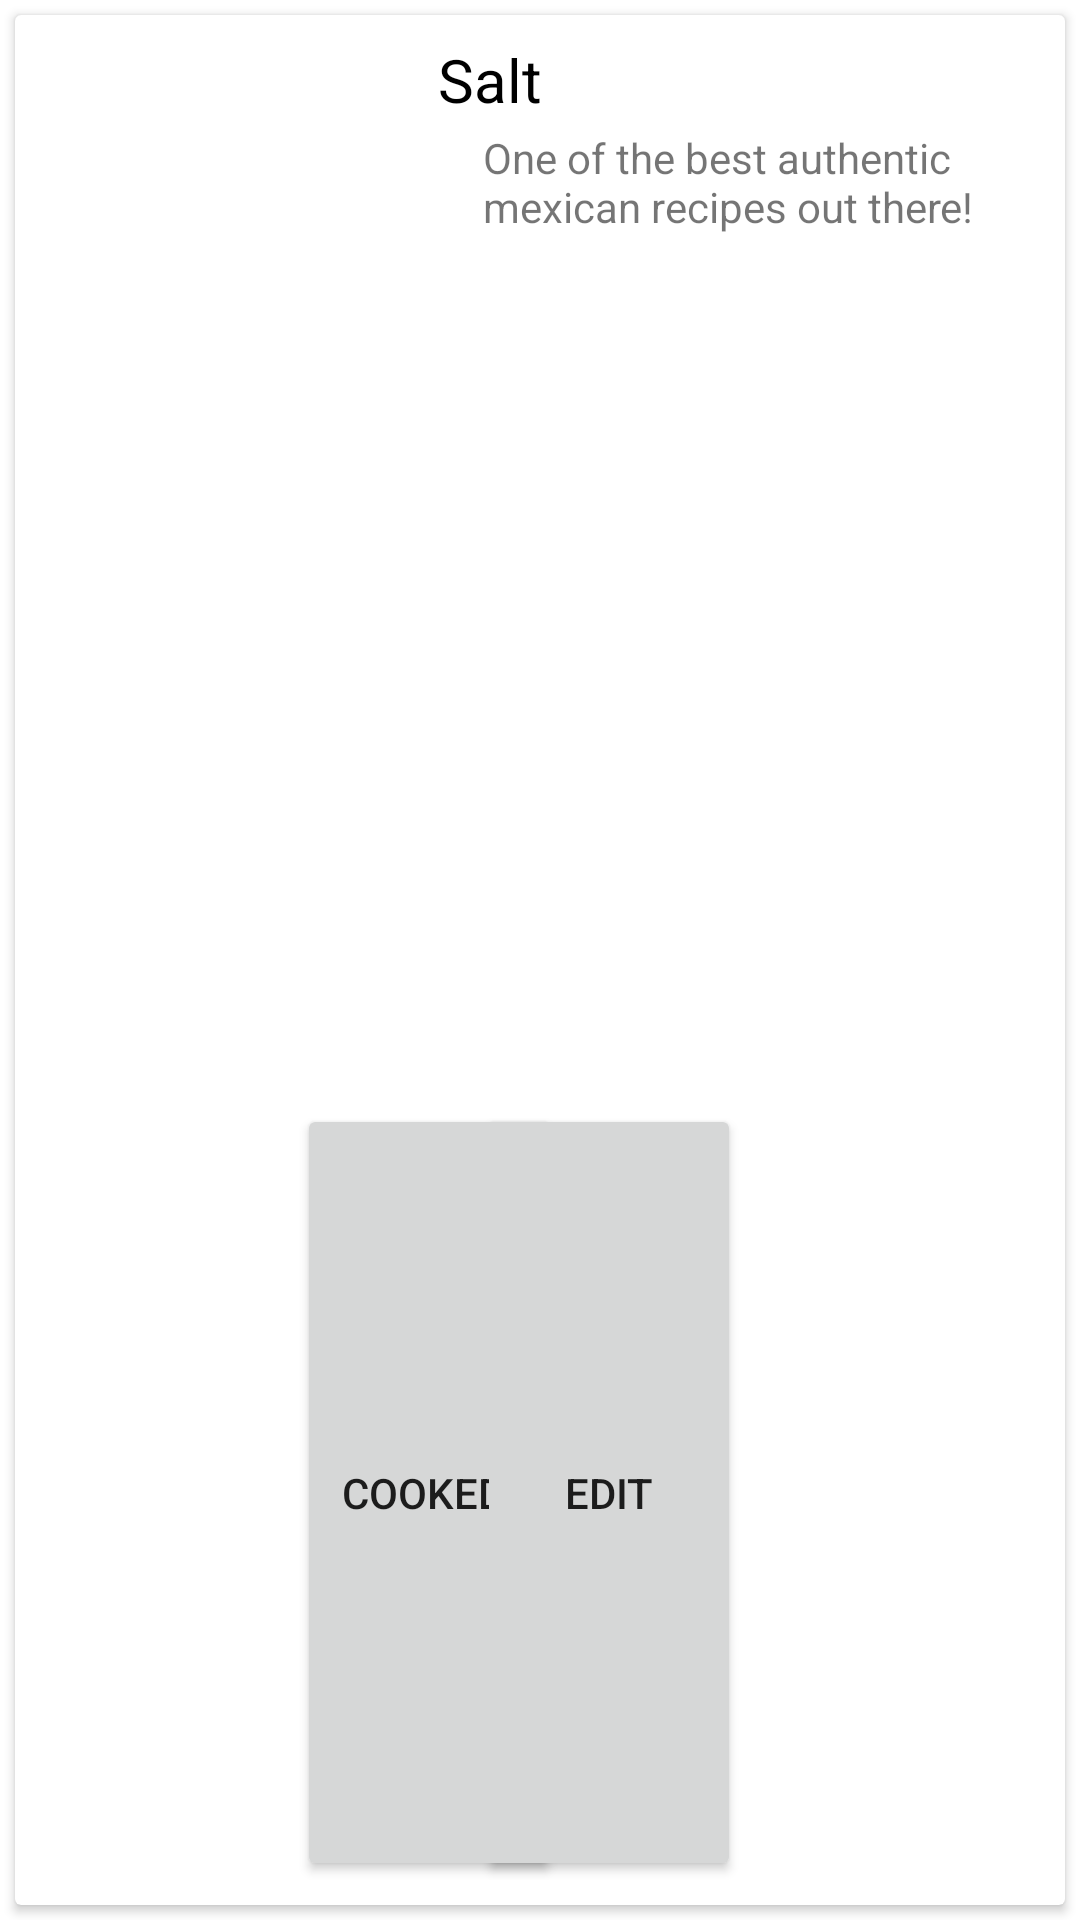

The Android layout XML behind this screen, and the referenced resources:
<!-- AndroidManifest.xml: application theme Theme.Foodle -->
<!-- res/layout/layout_ingredients.xml -->
<?xml version="1.0" encoding="utf-8"?>
<LinearLayout xmlns:android="http://schemas.android.com/apk/res/android"
    xmlns:tools="http://schemas.android.com/tools"
    android:layout_width="match_parent"
    android:layout_height="wrap_content"
    android:orientation="vertical">

    <androidx.cardview.widget.CardView
        android:layout_width="match_parent"
        android:layout_height="wrap_content"
        android:layout_margin="5dp">

        <RelativeLayout
            android:layout_width="wrap_content"
            android:layout_height="wrap_content"
            android:padding="8dp">

            <TextView
                android:id="@+id/textViewDuration2"
                android:layout_width="wrap_content"
                android:layout_height="wrap_content"
                android:layout_below="@id/textViewDescription"
                android:layout_marginLeft="5dp"
                android:layout_marginTop="5dp"
                android:layout_toRightOf="@id/imageView"
                android:textAppearance="@style/Base.TextAppearance.AppCompat.Large"
                android:textStyle="bold" />

            <ImageView
                android:id="@+id/imageView"
                android:layout_width="120dp"
                android:layout_height="90dp"
                android:layout_alignParentStart="true"
                android:layout_alignParentTop="true"
                android:layout_marginStart="8dp"
                android:layout_marginTop="14dp"
                android:padding="4dp" />

            <TextView
                android:id="@+id/textViewTitle"
                android:layout_width="wrap_content"
                android:layout_height="wrap_content"
                android:layout_marginLeft="5dp"
                android:layout_toRightOf="@id/imageView"
                android:text="Salt"
                android:textAppearance="@style/Base.TextAppearance.AppCompat.Small"
                android:textColor="#000000"
                android:textSize="20sp" />


            <TextView
                android:id="@+id/textViewDescription"
                android:layout_width="262dp"
                android:layout_height="wrap_content"
                android:layout_marginLeft="5dp"
                android:layout_marginTop="30dp"
                android:layout_toRightOf="@id/imageView"
                android:paddingLeft="15dp"
                android:paddingRight="15dp"
                android:text="One of the best authentic mexican recipes out there!"
                android:textAppearance="@style/Base.TextAppearance.AppCompat.Small" />

            <TextView
                android:id="@+id/textViewDuration"
                android:layout_width="wrap_content"
                android:layout_height="wrap_content"
                android:layout_below="@id/textViewDescription"
                android:layout_marginLeft="5dp"
                android:layout_marginTop="5dp"
                android:layout_toRightOf="@id/imageView"
                android:textAppearance="@style/Base.TextAppearance.AppCompat.Large"
                android:textStyle="bold" />

            <TextView
                android:id="@+id/textDetails"
                android:layout_width="wrap_content"
                android:layout_height="wrap_content"
                android:layout_alignParentStart="true"
                android:layout_alignParentTop="true"
                android:layout_marginStart="8dp"
                android:layout_marginTop="121dp"
                android:autoText="false" />

            <Button
                android:id="@+id/button2"
                android:layout_width="wrap_content"
                android:layout_height="wrap_content"
                android:layout_below="@id/textDetails"
                android:layout_alignParentStart="true"
                android:layout_alignParentBottom="true"
                android:layout_marginStart="86dp"
                android:layout_marginBottom="215dp"
                android:text="Cooked!" />

            <Button
                android:id="@+id/editButton"
                android:layout_width="wrap_content"
                android:layout_height="wrap_content"
                android:layout_below="@id/textDetails"
                android:layout_alignParentEnd="true"
                android:layout_alignParentBottom="true"
                android:layout_marginEnd="100dp"
                android:layout_marginBottom="215dp"
                android:text="Edit" />
        </RelativeLayout>

    </androidx.cardview.widget.CardView>

</LinearLayout>
<!-- resources referenced by this layout -->
<resources>
  <style name="Theme.Foodle" parent="Theme.MaterialComponents.DayNight.NoActionBar">
          
          <item name="colorPrimary">@color/teal_700</item>
          <item name="colorPrimaryVariant">@color/teal_700</item>
          <item name="colorOnPrimary">@color/white</item>
          
          <item name="colorSecondary">@color/teal_200</item>
          <item name="colorSecondaryVariant">@color/teal_700</item>
          <item name="colorOnSecondary">@color/white</item>
          
          <item name="android:statusBarColor" tools:targetApi="l">?attr/colorPrimaryVariant</item>
          
      </style>
  <color name="teal_700">#FF018786</color>
  <color name="white">#FFFFFFFF</color>
  <color name="teal_200">#FF03DAC5</color>
</resources>
